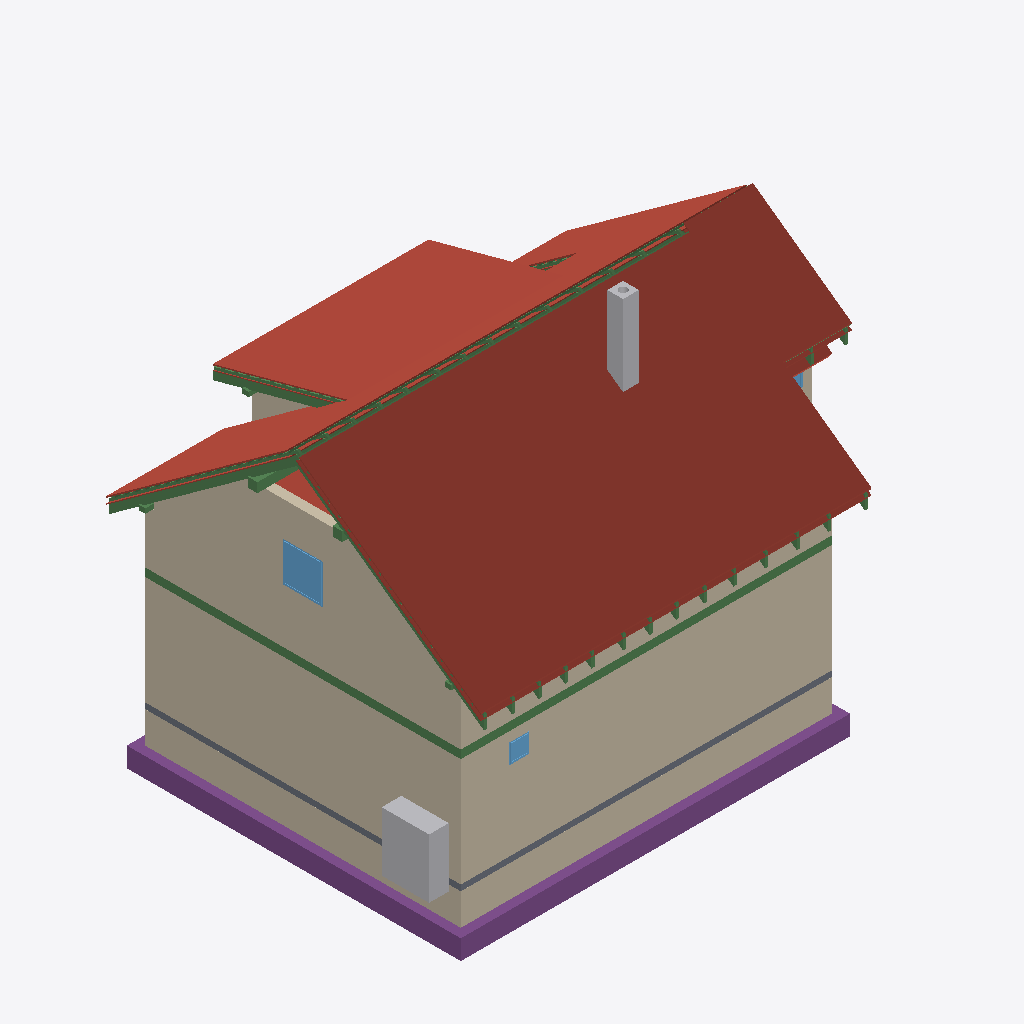
Isometric view of an IFC building model (IFC-SPF (STEP), schema IFC4, length unit metre), seen from the south-west, elements coloured by IFC class: 75 beams (green), 27 roofs (red-brown), 13 walls (beige), 5 footings (purple), 3 windows (light blue), 2 other elements (light grey), 1 slab (grey).
Extent 12.2 m × 9.5 m × 9.9 m (x, y, z). Storeys (12): Foundations at 0.00 m; Ground floor at 0.00 m; Upper floor at 2.96 m; Roof - -1: Thermal insulation under rafters at 2.96 m; Roof - -2: Vapour barrier at 2.96 m; Roof - -3: Gypsum plasterboard at 2.96 m; Roof - 0: Rafters at 2.96 m; Roof - +1: Wood fiberboard at 2.96 m; Roof - +2: Underlay at 2.96 m; Roof - +3: Counter-battens at 2.96 m; Roof - +4: Tile battens at 2.96 m; Roof - +5: Tiles at 2.96 m. Elements (416): 237 IfcBeam, 86 IfcSlab, 44 IfcWall, 14 IfcFurniture, 8 IfcDoor, 8 IfcFooting, 8 IfcWindow, 5 IfcSanitaryTerminal, 3 IfcCovering, 2 IfcStair, 1 IfcChimney.

HEADER;
FILE_DESCRIPTION(('ViewDefinition[DesignTransferView]'),'2;1');
FILE_NAME('/dev/null','2026-10-08T06:50:35+02:00',(''),(''),'IfcOpenShell 0.8.5','IfcOpenShell 0.8.5','Nobody');
FILE_SCHEMA(('IFC4'));
ENDSEC;
DATA;
#1=IFCPROJECT('29wQyIKwvEMO5N5gviP_r8',$,'My house',$,$,$,$,(#10,#15),#5);
#19=IFCSITE('3CbjLgJIv6XAwVe_aKV6EG',$,'Site',$,$,#31554,$,$,$,$,$,$,$,$);
#20=IFCBUILDING('2eqSeiDWz8WuVJq5OEaIzC',$,'My house',$,$,#31559,$,$,$,$,$,$);
#33=IFCBUILDINGSTOREY('0ZNRmOrQP4Iw0Xcqz8T82R',$,'Foundations',$,$,#31564,$,$,$,0.0);
#40=IFCBUILDINGSTOREY('11Ur40Xt18ZPSO4JvvzYib',$,'Ground floor',$,$,#31569,$,$,$,0.0);
#46=IFCBUILDINGSTOREY('27mM2_tP5Avu06DV6qCrQz',$,'Upper floor',$,$,#31574,$,$,$,2.96);
#13847=IFCBUILDINGSTOREY('1kFSEPl2TBWP54HoNR5U29',$,'Roof - -1: Thermal insulation under rafters','Visibility container for Thermal insulation under rafters','ROOF_LAYER',#31579,$,$,$,2.96);
#13853=IFCBUILDINGSTOREY('3bCvvObmz6zAO_afQ0UGsZ',$,'Roof - -2: Vapour barrier','Visibility container for Vapour barrier','ROOF_LAYER',#31584,$,$,$,2.96);
#13859=IFCBUILDINGSTOREY('0QmEXzZaD1Whgp50Kw6KWf',$,'Roof - -3: Gypsum plasterboard','Visibility container for Gypsum plasterboard','ROOF_LAYER',#31589,$,$,$,2.96);
#13865=IFCBUILDINGSTOREY('2G_ieAQK9EHwiRnTyAyzbw',$,'Roof - 0: Rafters','Visibility container for Rafters','ROOF_LAYER',#31594,$,$,$,2.96);
#13871=IFCBUILDINGSTOREY('0jlTtgBtv6ivyttZP5W0bI',$,'Roof - +1: Wood fiberboard','Visibility container for Wood fiberboard','ROOF_LAYER',#31599,$,$,$,2.96);
#13877=IFCBUILDINGSTOREY('0scCRtbLj2IvliwUF0xRFa',$,'Roof - +2: Underlay','Visibility container for Roofing underlay','ROOF_LAYER',#31604,$,$,$,2.96);
#13883=IFCBUILDINGSTOREY('0e1YrtATr4uhsAiHVnQYcm',$,'Roof - +3: Counter-battens','Visibility container for Counter-battens','ROOF_LAYER',#31609,$,$,$,2.96);
#13889=IFCBUILDINGSTOREY('2YsEv3StvB9RXgDPvT__4d',$,'Roof - +4: Tile battens','Visibility container for Tile battens','ROOF_LAYER',#31614,$,$,$,2.96);
#13895=IFCBUILDINGSTOREY('0D3zluUcHBQgbwgYlxYw_y',$,'Roof - +5: Tiles','Visibility container for Roof tiles','ROOF_LAYER',#31619,$,$,$,2.96);
#14897=IFCSLAB('2UytWTr4j0CeUQ8COhNc9S',$,'Street segment 2 roof tiles',$,$,#33129,#14926,$,.ROOF.);
#259=IFCWALL('0Sjdx8gyfFKesRp$QdiShn',$,'Wall 1',$,$,#33424,#280,$,$);
#15288=IFCSLAB('2e325NyQ55Bu5Z7XrC88kw',$,'Street segment 3 roof tiles',$,$,#33159,#15317,$,.ROOF.);
#285=IFCWALL('26Fz_ZW4LD3eHJz8qZaHPU',$,'Wall 2',$,$,#33429,#305,$,$);
#12445=IFCWALL('1xPwLDoi96AvBiSPCI8iTS',$,'Wall 9',$,$,#33559,#12489,$,$);
#14669=IFCSLAB('0yHGSs0Bb9WxiVueNisSOq',$,'Street segment 1 roof tiles',$,$,#33109,#14698,$,.ROOF.);
#16637=IFCSLAB('2dDfnNq6fC8vC9SKL0ETJS',$,'Dormer segment 2 roof tiles',$,$,#33254,#16666,$,.ROOF.);
#14272=IFCSLAB('0ZMTeX8D97wAoaFX3wndXE',$,'Street segment 0 roof tiles',$,$,#33079,#14301,$,.ROOF.);
#2391=IFCWALL('2GPBCw0z55hPdiZcBDOQQS',$,'Wall 1',$,$,#33464,#2412,$,$);
#2596=IFCFOOTING('3VBb6o9er9wxQu7vAP6aiu',$,'Strip footing 1',$,$,#32939,#2612,$,.STRIP_FOOTING.);
#2630=IFCFOOTING('2j_XWxVnT3NfW5dfuHZ3JL',$,'Strip footing 2',$,$,#32944,#2646,$,.STRIP_FOOTING.);
#2417=IFCWALL('0U$dSROrvA4fpVuHTHqxNi',$,'Wall 2',$,$,#33469,#2437,$,$);
#17028=IFCSLAB('0Q42uV1MH0HfYR6H8otKBc',$,'Garden segment 3 roof tiles',$,$,#33284,#17057,$,.ROOF.);
#12128=IFCWALL('3RJG_t0bzDKfhjUqQT9bh7',$,'Wall 2',$,$,#33524,#12148,$,$);
#2887=IFCFURNITURE('0Y_ZGIxib1RgxQxDCRdJAI',$,'Tepelné?Čerpadlo',$,'Tepelné?Čerpadlo',#33669,#2899,$,.USERDEFINED.);
#2358=IFCSLAB('0LD7h9BWXDxBXUqyGapyQR',$,'Foundation base plate',$,$,#33004,#2371,$,.BASESLAB.);
#15742=IFCSLAB('2sKG$YGQ1AbwHD8eHxP1Ss',$,'Garden segment 0 roof tiles',$,$,#33189,#15771,$,.ROOF.);
#16409=IFCSLAB('1go6th_Tz9jv8QuPaySZ7Q',$,'Garden segment 2 above dormer roof tiles',$,$,#33234,#16438,$,.ROOF.);
#1335=IFCBEAM('2sdc5Ips97xxP2NdjATDKT',$,'Ring beam 1',$,'Ring beam',#31734,#1350,$,.BEAM.);
#4065=IFCCHIMNEY('1HLYbxxPvBP8NVHrZZk4WW',$,'Main chimney',$,$,#32919,#4085,$,.NOTDEFINED.);
#1469=IFCBEAM('1Iuiifc7PBZu6mk_DS3Hzu',$,'Ring beam 2',$,'Ring beam',#31739,#1483,$,.BEAM.);
#16238=IFCSLAB('2v9$u60f15dAODAzx7_ZAH',$,'Garden segment 1 roof tiles',$,$,#33219,#16267,$,.ROOF.);
#28810=IFCBEAM('3ofsOR1orEf9gnqLIMAyer',$,'Rafter 1',$,'RAFTER',#32909,#28841,$,.USERDEFINED.);
#13707=IFCWINDOW('1V9RuQIL9Eau$KqYCJwaF4',$,'Window 4',$,$,#36604,#13708,$,1.0,1.0,.WINDOW.,.SINGLE_PANEL.,$);
#15238=IFCSLAB('06LM5yRvvEbO5mGiqzNewK',$,'Street segment 3 roofing underlay',$,$,#33154,#15267,$,.ROOF.);
#14847=IFCSLAB('2Dr25E$w111QV2j4JkP8bk',$,'Street segment 2 roofing underlay',$,$,#33124,#14876,$,.ROOF.);
#28058=IFCBEAM('3jEC8kLqz1SR7dPtjbZNoR',$,'Rafter 1',$,'RAFTER',#32829,#28089,$,.USERDEFINED.);
#28716=IFCBEAM('0jLUbsowrFchdm3DYsqtWG',$,'Rafter 1',$,'RAFTER',#32899,#28747,$,.USERDEFINED.);
#17398=IFCSLAB('25jELjrpr5se9Lh5htjaLj',$,'Flat ceiling segment 3 vapour barrier',$,$,#33314,#17441,$,.ROOF.);
#12367=IFCWALL('2j2f75vv52yxObKPSbPfLP',$,'Wall 8',$,$,#33554,#12404,$,$);
#24348=IFCBEAM('2bdmzJI1vAZfpd89iGIHsR',$,'Garden segment 2 above dormer tile batten 1.1',$,$,#32439,#24379,$,.BEAM.);
#28857=IFCBEAM('3nn4omoAf748krU$7PBuhI',$,'Garden counter-batten 24',$,$,#32914,#28888,$,.BEAM.);
#2729=IFCFOOTING('3oOcyreaD7pA1n6CaQITzi',$,'Strip footing 5',$,$,#32959,#2745,$,.STRIP_FOOTING.);
#12986=IFCBEAM('3r7076MO1CX9skt5wC_TrK',$,'Garden purlin right',$,$,#31799,#13000,$,.BEAM.);
#16978=IFCSLAB('3U1dt67gD8K9x4mOdKh5Hq',$,'Garden segment 3 roofing underlay',$,$,#33279,#17007,$,.ROOF.);
#12153=IFCWALL('1mekpTd0L6D82YClfW$ySK',$,'Wall 3',$,$,#33529,#12173,$,$);
#16359=IFCSLAB('2yzOKSaWP568uj7UsMzlSp',$,'Garden segment 2 above dormer roofing underlay',$,$,#33229,#16388,$,.ROOF.);
#788=IFCWINDOW('0ehiAcxH91IfB$Z8swWtGB',$,'Window 1',$,$,#36569,#789,$,0.5,0.5,.WINDOW.,.SINGLE_PANEL.,$);
#13901=IFCSLAB('0Ptn$P9ZfA1ggX1ZR1nByz',$,'Street segment 0 thermal insulation under rafters',$,$,#33054,#13965,$,.ROOF.);
#28105=IFCBEAM('2jrL$6HTn0y86OE8VVdoN$',$,'Dormer counter-batten 20',$,$,#32834,#28136,$,.BEAM.);
#14619=IFCSLAB('179CNy3fHB2vLeT3gWJm0j',$,'Street segment 1 roofing underlay',$,$,#33104,#14648,$,.ROOF.);
#14216=IFCSLAB('3Rh8vzKnvEbRdgjDGHC9uh',$,'Street segment 0 roofing underlay',$,$,#33074,#14245,$,.ROOF.);
#21799=IFCBEAM('13EZ_GTJ9FgB6RfqGyEwRZ',$,'Garden segments 0, 1 and 3 tile batten 1.3',$,$,#32179,#21830,$,.BEAM.);
#19214=IFCBEAM('0gamOw$Lv6DeH367NiWNjH',$,'Street segments 1 to 3 tile batten 1.2',$,$,#31904,#19245,$,.BEAM.);
#2795=IFCFOOTING('34rsqh8Wf9aABZRv7Uonrh',$,'Strip footing 7',$,$,#32969,#2811,$,.STRIP_FOOTING.);
#12102=IFCWALL('0RsMNedHn0AxqtqdE06KNT',$,'Wall 1',$,$,#33519,#12123,$,$);
#2663=IFCFOOTING('231vMB_$15cPkp_RoV27k6',$,'Strip footing 3',$,$,#32949,#2679,$,.STRIP_FOOTING.);
#360=IFCWALL('3smVRGw0j7DfQkCQl7lB5x',$,'Wall 5',$,$,#33444,#380,$,$);
#12276=IFCWALL('3IiGiEdRH32gJLRIYuNVbe',$,'Wall 6',$,$,#33544,#12320,$,$);
#15188=IFCSLAB('35v8BfyCn3chgK91XpeVry',$,'Street segment 3 wood fiberboard',$,$,#33149,#15217,$,.ROOF.);
#16928=IFCSLAB('2meh5DDmH44x8gOCD0_3fM',$,'Garden segment 3 wood fiberboard',$,$,#33274,#16957,$,.ROOF.);
#21752=IFCBEAM('2VMpVIZ3PAbhbKPx2nz6Ms',$,'Garden segments 0, 1 and 3 tile batten 1.2',$,$,#32174,#21783,$,.BEAM.);
#16167=IFCSLAB('0KMXuu_EX7GAODuRg4wA1p',$,'Garden segment 1 roofing underlay',$,$,#33214,#16196,$,.ROOF.);
#19261=IFCBEAM('04pFApq$z4FPwLkFMfyr0P',$,'Street segments 1 to 3 tile batten 1.3',$,$,#31909,#19292,$,.BEAM.);
#14797=IFCSLAB('19QNkeUtn6jAKiQlwSBUdu',$,'Street segment 2 wood fiberboard',$,$,#33119,#14826,$,.ROOF.);
#12929=IFCBEAM('28ueQyvV11If7KFCorcm5Q',$,'Street purlin right',$,$,#31784,#12943,$,.BEAM.);
#16309=IFCSLAB('2rVI$B06X3AhZo6I4x81fU',$,'Garden segment 2 above dormer wood fiberboard',$,$,#33224,#16338,$,.ROOF.);
#25619=IFCBEAM('0XzDqmAdH8qxq2Nv$JMFTg',$,'Garden counter-batten 3',$,$,#32574,#25650,$,.BEAM.);
#2542=IFCWALL('0MQ9SHpuH2yuAsBl84Ii3a',$,'Wall 7',$,$,#33494,#2562,$,$);
#13138=IFCBEAM('0gF$g7cl97D9rdPbn3yyMv',$,'Beam',$,$,#31839,#13152,$,.BEAM.);
#19167=IFCBEAM('3E7i5Yk0X7uOIog2J1b9K9',$,'Street segments 1 to 3 tile batten 1.1',$,$,#31899,#19198,$,.BEAM.);
#16587=IFCSLAB('1EyESnAaT0ZeW_TgnYu$x0',$,'Dormer segment 2 roofing underlay',$,$,#33249,#16616,$,.ROOF.);
#25572=IFCBEAM('1maawI5oj0IhtyN0K2tCWf',$,'Rafter 1',$,'RAFTER',#32569,#25603,$,.USERDEFINED.);
#25760=IFCBEAM('2FP9AseIH6VhUtgQNTO5hL',$,'Rafter 1',$,'RAFTER',#32589,#25791,$,.USERDEFINED.);
#27675=IFCBEAM('1nI7Ih0vT5MAgOZehDUPh8',$,'Rafter 1',$,'RAFTER',#32789,#27713,$,.USERDEFINED.);
#26324=IFCBEAM('08ZzgiFwX8O9Bu$sZANO_k',$,'Rafter 1',$,'RAFTER',#32649,#26362,$,.USERDEFINED.);
#13611=IFCWINDOW('0o27w2rJr6J8P1wtwE3xDj',$,'Window 3',$,$,#36599,#13612,$,1.0,1.25,.WINDOW.,.SINGLE_PANEL.,$);
#16537=IFCSLAB('2yCCElIgj1pQ0mbjo2GxUj',$,'Dormer segment 2 wood fiberboard',$,$,#33244,#16566,$,.ROOF.);
#13157=IFCBEAM('1M$iu7EtrBm9PU5mkl_kuZ',$,'Beam',$,$,#31844,#13171,$,.BEAM.);
#26042=IFCBEAM('3rEqGEjrHDWRIbZvNhQXHG',$,'Rafter 1',$,'RAFTER',#32619,#26073,$,.USERDEFINED.);
#26613=IFCBEAM('3wmIrGYOD7AgD2Sj9kJTiU',$,'Rafter 1',$,'RAFTER',#32679,#26651,$,.USERDEFINED.);
#28622=IFCBEAM('3g_XX9mcXD2gCRNFaB5dLl',$,'Rafter 1',$,'RAFTER',#32889,#28653,$,.USERDEFINED.);
#27870=IFCBEAM('2KbhY4Odb59h8bUL6jWyMO',$,'Rafter 1',$,'RAFTER',#32809,#27901,$,.USERDEFINED.);
#25948=IFCBEAM('0sPIyZVVfBBO8BXqAnwGtc',$,'Rafter 1',$,'RAFTER',#32609,#25979,$,.USERDEFINED.);
#26519=IFCBEAM('0XOfUXjTf3sfZgpy4x0Ru_',$,'Rafter 1',$,'RAFTER',#32669,#26550,$,.USERDEFINED.);
#26808=IFCBEAM('1l17hPKLPBjQL1CPfQJroP',$,'Rafter 1',$,'RAFTER',#32699,#26846,$,.USERDEFINED.);
#27292=IFCBEAM('1iiOywlFbFxAX55W6B5aOp',$,'Rafter 1',$,'RAFTER',#32749,#27323,$,.USERDEFINED.);
#28340=IFCBEAM('3f0fbXwPv7nf7R3MPE_V$m',$,'Rafter 1',$,'RAFTER',#32859,#28371,$,.USERDEFINED.);
#27386=IFCBEAM('2DTxyhKYz9a9genBNtM7r_',$,'Rafter 1',$,'RAFTER',#32759,#27424,$,.USERDEFINED.);
#25290=IFCBEAM('0Cegf7_gj3QOMVrICERK0r',$,'Rafter 1',$,'RAFTER',#32539,#25321,$,.USERDEFINED.);
#27003=IFCBEAM('1tNmG1JZD5j9S9_Dwpi6pp',$,'Rafter 1',$,'RAFTER',#32719,#27034,$,.USERDEFINED.);
#28434=IFCBEAM('3A6MWUSZH0mxNaAFx1aP9G',$,'Rafter 1',$,'RAFTER',#32869,#28465,$,.USERDEFINED.);
#26714=IFCBEAM('1II3fuPKH5XQugPmbIAlnK',$,'Rafter 1',$,'RAFTER',#32689,#26745,$,.USERDEFINED.);
#27097=IFCBEAM('0J6OczkTn8mPyM9c5OWZml',$,'Rafter 1',$,'RAFTER',#32729,#27135,$,.USERDEFINED.);
#27964=IFCBEAM('04ov1UxuP9hutPiciravXk',$,'Rafter 1',$,'RAFTER',#32819,#27995,$,.USERDEFINED.);
#28152=IFCBEAM('3X$lBA$tf60eGG5p4Svw8l',$,'Rafter 1',$,'RAFTER',#32839,#28183,$,.USERDEFINED.);
#25478=IFCBEAM('3Hxwl2rzX9AOjsaIKrhucA',$,'Rafter 1',$,'RAFTER',#32559,#25509,$,.USERDEFINED.);
#27581=IFCBEAM('00eBjgouX8VP4ptfZCGxpm',$,'Rafter 1',$,'RAFTER',#32779,#27612,$,.USERDEFINED.);
#28246=IFCBEAM('2A1WldQr9Fahmx6gkx1lCL',$,'Rafter 1',$,'RAFTER',#32849,#28277,$,.USERDEFINED.);
#28528=IFCBEAM('19lIk$xF9DCemwXW5PDDLi',$,'Rafter 1',$,'RAFTER',#32879,#28559,$,.USERDEFINED.);
#16096=IFCSLAB('35HGB2eHv21gA0CL5mJ9z6',$,'Garden segment 1 wood fiberboard',$,$,#33209,#16125,$,.ROOF.);
#25100=IFCBEAM('3X5fLpIAr5xw3j06OycU4D',$,'Rafter 1',$,'RAFTER',#32519,#25131,$,.USERDEFINED.);
#25666=IFCBEAM('2blk4r4DDFk8nsSX$_LmCt',$,'Rafter 1',$,'RAFTER',#32579,#25697,$,.USERDEFINED.);
#26230=IFCBEAM('2LGohZwIv03BBkvsAtLPB9',$,'Rafter 1',$,'RAFTER',#32639,#26261,$,.USERDEFINED.);
#13081=IFCBEAM('1C1vwQh$96KhhiSy1nCnEV',$,'Beam',$,$,#31824,#13095,$,.BEAM.);
#14569=IFCSLAB('1s0L64W5L5KQT2m02lZTMj',$,'Street segment 1 wood fiberboard',$,$,#33099,#14598,$,.ROOF.);
#14160=IFCSLAB('1rs7yNABr7seRaPDQHTIMe',$,'Street segment 0 wood fiberboard',$,$,#33069,#14189,$,.ROOF.);
#27050=IFCBEAM('0bvY7hnBrCGvThDgbfaB4m',$,'Street counter-batten 13',$,$,#32724,#27081,$,.BEAM.);
#27339=IFCBEAM('2MOtoCG5HBpxul_HmR$ufC',$,'Street counter-batten 15',$,$,#32754,#27370,$,.BEAM.);
#27917=IFCBEAM('0j_KHlvzv6EwUf0OsLJvoC',$,'Street counter-batten 19',$,$,#32814,#27948,$,.BEAM.);
#28199=IFCBEAM('0v1s4scgnChfAUiiRQ4bbX',$,'Street counter-batten 21',$,$,#32844,#28230,$,.BEAM.);
#25713=IFCBEAM('126bgN9IX8W8gD9VUjWDXR',$,'Street counter-batten 4',$,$,#32584,#25744,$,.BEAM.);
#26566=IFCBEAM('3hybzY2o5C88w$wOxevG_V',$,'Street counter-batten 10',$,$,#32674,#26597,$,.BEAM.);
#26761=IFCBEAM('37l6xSWcf8tf0GDImCVwiN',$,'Street counter-batten 11',$,$,#32694,#26792,$,.BEAM.);
#28763=IFCBEAM('1AaGz5VsbCfuxU_gP9DK00',$,'Street counter-batten 24',$,$,#32904,#28794,$,.BEAM.);
#25525=IFCBEAM('2L6wAs_nn5Ywj4GIGM4nGl',$,'Street counter-batten 3',$,$,#32564,#25556,$,.BEAM.);
#26277=IFCBEAM('0$yeOLLwX0k8viMkbHSpVU',$,'Street counter-batten 8',$,$,#32644,#26308,$,.BEAM.);
#27628=IFCBEAM('0HSFk5k6b2hRtfSmoGtijO',$,'Street counter-batten 17',$,$,#32784,#27659,$,.BEAM.);
#28387=IFCBEAM('3gbSMil1z7hurOAlGra57o',$,'Street counter-batten 22',$,$,#32864,#28418,$,.BEAM.);
#28575=IFCBEAM('272knJTR1Dqe2_CWsq4OIA',$,'Street counter-batten 23',$,$,#32884,#28606,$,.BEAM.);
#25995=IFCBEAM('1rZWxo8WH1gxT6BxhSBKkC',$,'Street counter-batten 6',$,$,#32614,#26026,$,.BEAM.);
#2492=IFCWALL('1e6RsqF1TDh9dPyZ4ubCOC',$,'Wall 5',$,$,#33484,#2512,$,$);
#2104=IFCBEAM('0IOT06MMnD69AnuUtNScMR',$,'Ring beam 7',$,'Ring beam',#31764,#2118,$,.BEAM.);
#26862=IFCBEAM('2YmFeUwCP9B9keolbB3lMu',$,'Garden counter-batten 11',$,$,#32704,#26893,$,.BEAM.);
#27151=IFCBEAM('2cigxu28f188fxM5IxL0xs',$,'Garden counter-batten 13',$,$,#32734,#27182,$,.BEAM.);
#19120=IFCBEAM('1$UsnUGKv5SeZYAEI7wUnS',$,'Street segment 0 tile batten 10.1',$,$,#31894,#19151,$,.BEAM.);
#26089=IFCBEAM('1z19_209v8Nh6h7wYtOcvE',$,'Garden counter-batten 6',$,$,#32624,#26120,$,.BEAM.);
#26378=IFCBEAM('1SoFYvZlrFy9Cj$jBFiQ9y',$,'Garden counter-batten 8',$,$,#32654,#26409,$,.BEAM.);
#27729=IFCBEAM('1LuM5rHP91_gD0zjM7QXmg',$,'Garden counter-batten 17',$,$,#32794,#27760,$,.BEAM.);
#25807=IFCBEAM('3W_TJOIFX7Uvb7SIpGQurl',$,'Garden counter-batten 4',$,$,#32594,#25838,$,.BEAM.);
#28293=IFCBEAM('1SoylZLZv52xd9DJPWqqrn',$,'Garden counter-batten 21',$,$,#32854,#28324,$,.BEAM.);
#28669=IFCBEAM('39C3oCkSD7KAFlQ0uptZGk',$,'Garden counter-batten 23',$,$,#32894,#28700,$,.BEAM.);
#28481=IFCBEAM('1GdzdfGgr61R3XHPHh2rp6',$,'Garden counter-batten 22',$,$,#32874,#28512,$,.BEAM.);
#26667=IFCBEAM('0pqRJ_Zq978hMeFtGBW9cQ',$,'Garden counter-batten 10',$,$,#32684,#26698,$,.BEAM.);
#27440=IFCBEAM('3V9Df4NhP8_e2Jj6cb$r3k',$,'Garden counter-batten 15',$,$,#32764,#27471,$,.BEAM.);
#28011=IFCBEAM('1OWglMUSjDIB0fux4P_aMi',$,'Garden counter-batten 19',$,$,#32824,#28042,$,.BEAM.);
ENDSEC;
